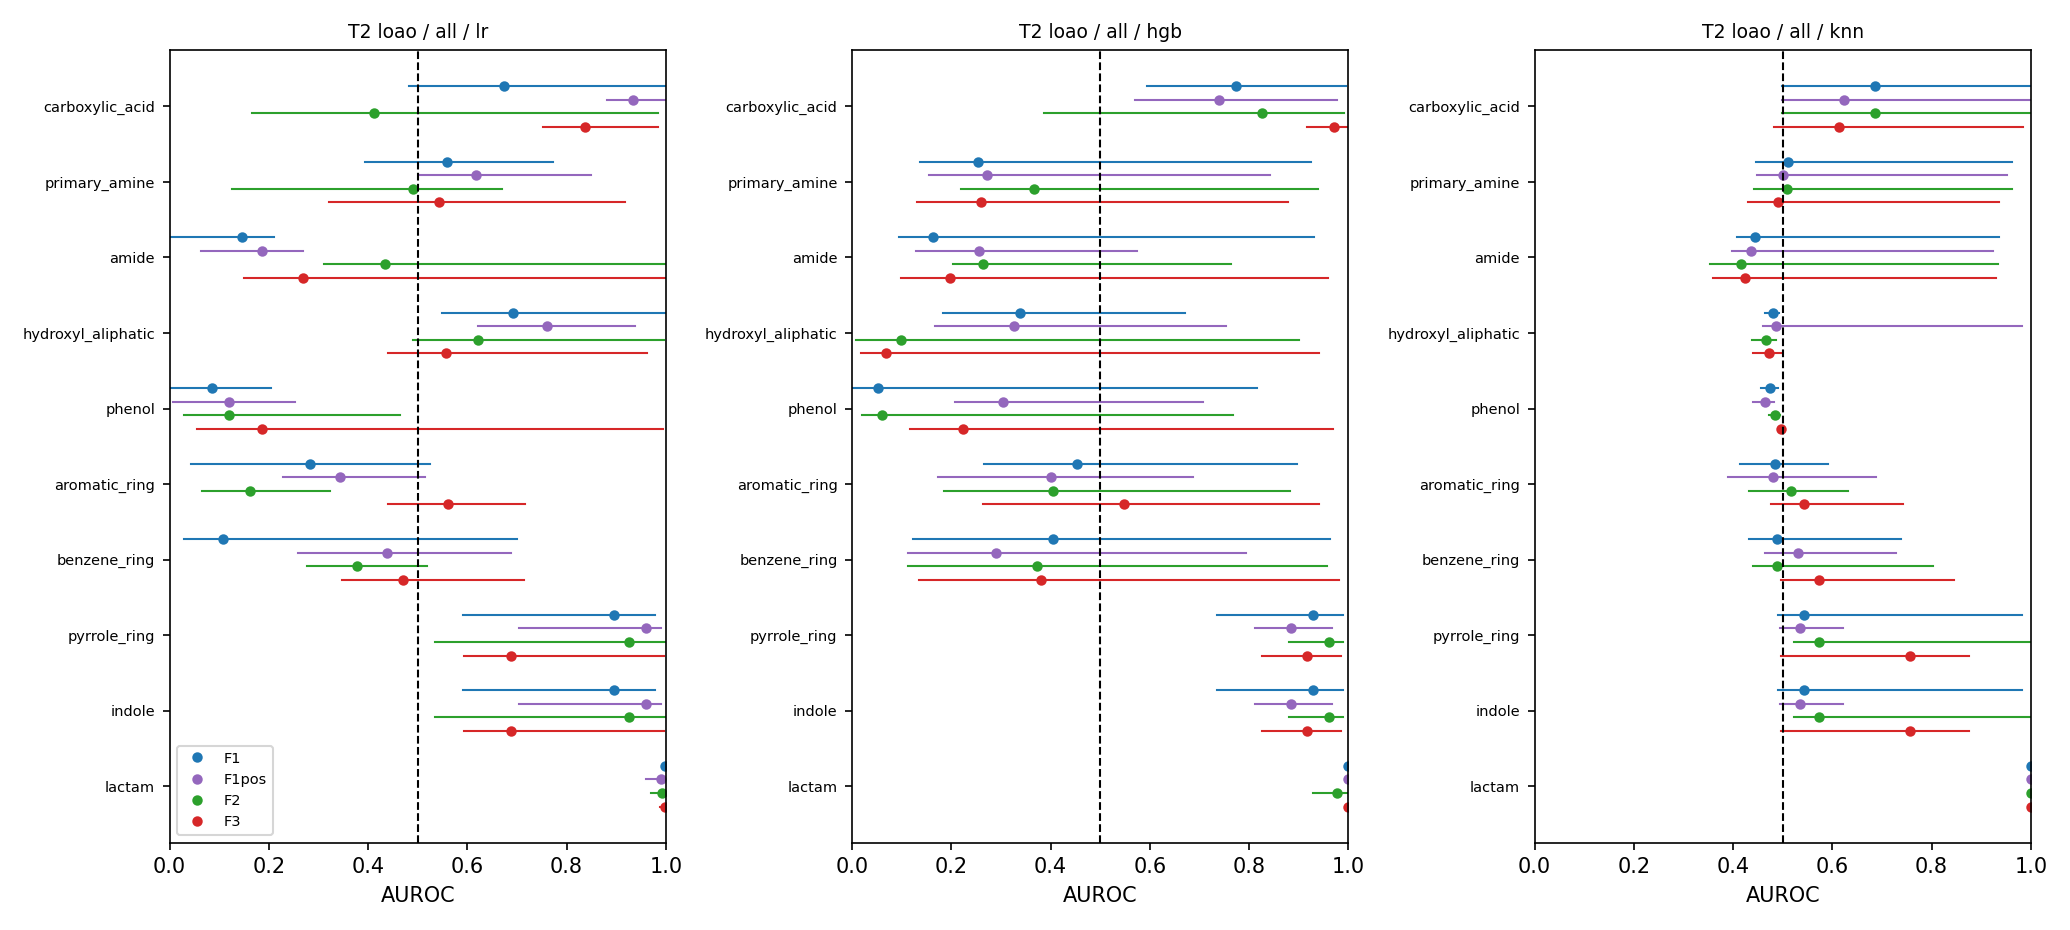

The table this chart was drawn from, first rows:
task, variant, scheme, test_set, label, feature, model, metric, value, ci_lo, ci_hi, chance, p_perm, n_perm, perm_null_mean, n_test, n_test_groups, n_boot_ok, n_train, hp_source, hp, seconds, note
T2, native, loao, all, fg_carboxylic_acid, F1, majority, auroc, 0.0, 0.0, 0.0, 0.5, , , , 619, 26, 995, 595, fixed, [{"fold": "L-valine", "src": "fixed", "t…, 0.89, leave-one-analyte-out; pooled out-of-fol…
T2, native, loao, all, fg_carboxylic_acid, F1, majority, auprc, 0.9746, 0.9429, 0.9947, 0.9871, , , , 619, 26, 995, 595, fixed, [{"fold": "L-valine", "src": "fixed", "t…, 0.89, leave-one-analyte-out; pooled out-of-fol…
T2, native, loao, all, fg_carboxylic_acid, F1, majority, bal_acc, 0.5, 0.5, 0.5, 0.5, , , , 619, 26, 995, 595, fixed, [{"fold": "L-valine", "src": "fixed", "t…, 0.89, leave-one-analyte-out; pooled out-of-fol…
T2, native, loao, cells, fg_carboxylic_acid, F1, majority, auroc, , , , 0.5, , , , 590, 20, 0, 595, fixed, [{"fold": "L-valine", "src": "fixed", "t…, 0.89, leave-one-analyte-out; pooled out-of-fol…
T2, native, loao, cells, fg_carboxylic_acid, F1, majority, auprc, , , , 1.0, , , , 590, 20, 0, 595, fixed, [{"fold": "L-valine", "src": "fixed", "t…, 0.89, leave-one-analyte-out; pooled out-of-fol…
T2, native, loao, cells, fg_carboxylic_acid, F1, majority, bal_acc, , , , 0.5, , , , 590, 20, 0, 595, fixed, [{"fold": "L-valine", "src": "fixed", "t…, 0.89, leave-one-analyte-out; pooled out-of-fol…
T2, native, loao, standards, fg_carboxylic_acid, F1, majority, auroc, 0.0, 0.0, 0.0, 0.5, , , , 29, 26, 995, 595, fixed, [{"fold": "L-valine", "src": "fixed", "t…, 0.89, leave-one-analyte-out; pooled out-of-fol…
T2, native, loao, standards, fg_carboxylic_acid, F1, majority, auprc, 0.6316, 0.427, 0.8827, 0.7241, , , , 29, 26, 995, 595, fixed, [{"fold": "L-valine", "src": "fixed", "t…, 0.89, leave-one-analyte-out; pooled out-of-fol…
T2, native, loao, standards, fg_carboxylic_acid, F1, majority, bal_acc, 0.5, 0.5, 0.5, 0.5, , , , 29, 26, 995, 595, fixed, [{"fold": "L-valine", "src": "fixed", "t…, 0.89, leave-one-analyte-out; pooled out-of-fol…
T2, native, loao, all, fg_carboxylic_acid, F1, lr, auroc, 0.6735, 0.4816, 1.0, 0.5, 0.0529, 1000, 0.4453, 619, 26, 995, 595, inner_cv, [{"fold": "L-valine", "C": 0.01, "src": …, 4.55, leave-one-analyte-out; pooled out-of-fol…
T2, native, loao, all, fg_carboxylic_acid, F1, lr, auprc, 0.9839, 0.9494, 1.0, 0.9871, , , , 619, 26, 995, 595, inner_cv, [{"fold": "L-valine", "C": 0.01, "src": …, 4.55, leave-one-analyte-out; pooled out-of-fol…
T2, native, loao, all, fg_carboxylic_acid, F1, lr, bal_acc, 0.8357, 0.7302, 0.9803, 0.5, , , , 619, 26, 995, 595, inner_cv, [{"fold": "L-valine", "C": 0.01, "src": …, 4.55, leave-one-analyte-out; pooled out-of-fol…
T2, native, loao, cells, fg_carboxylic_acid, F1, lr, auroc, , , , 0.5, , , , 590, 20, 0, 595, inner_cv, [{"fold": "L-valine", "C": 0.01, "src": …, 4.55, leave-one-analyte-out; pooled out-of-fol…
T2, native, loao, cells, fg_carboxylic_acid, F1, lr, auprc, , , , 1.0, , , , 590, 20, 0, 595, inner_cv, [{"fold": "L-valine", "C": 0.01, "src": …, 4.55, leave-one-analyte-out; pooled out-of-fol…
T2, native, loao, cells, fg_carboxylic_acid, F1, lr, bal_acc, , , , 0.5, , , , 590, 20, 0, 595, inner_cv, [{"fold": "L-valine", "C": 0.01, "src": …, 4.55, leave-one-analyte-out; pooled out-of-fol…
T2, native, loao, standards, fg_carboxylic_acid, F1, lr, auroc, 0.6488, 0.4273, 1.0, 0.5, , , , 29, 26, 995, 595, inner_cv, [{"fold": "L-valine", "C": 0.01, "src": …, 4.55, leave-one-analyte-out; pooled out-of-fol…
T2, native, loao, standards, fg_carboxylic_acid, F1, lr, auprc, 0.7468, 0.5431, 1.0, 0.7241, , , , 29, 26, 995, 595, inner_cv, [{"fold": "L-valine", "C": 0.01, "src": …, 4.55, leave-one-analyte-out; pooled out-of-fol…
T2, native, loao, standards, fg_carboxylic_acid, F1, lr, bal_acc, 0.8036, 0.6687, 0.9783, 0.5, , , , 29, 26, 995, 595, inner_cv, [{"fold": "L-valine", "C": 0.01, "src": …, 4.55, leave-one-analyte-out; pooled out-of-fol…
T2, native, loao, all, fg_carboxylic_acid, F1, hgb, auroc, 0.7733, 0.5941, 0.9959, 0.5, , , , 619, 26, 995, 595, inner_cv, [{"fold": "L-valine", "src": "inner_cv",…, 19.53, leave-one-analyte-out; pooled out-of-fol…
T2, native, loao, all, fg_carboxylic_acid, F1, hgb, auprc, 0.991, 0.9708, 1.0, 0.9871, , , , 619, 26, 995, 595, inner_cv, [{"fold": "L-valine", "src": "inner_cv",…, 19.53, leave-one-analyte-out; pooled out-of-fol…
T2, native, loao, all, fg_carboxylic_acid, F1, hgb, bal_acc, 0.7241, 0.5676, 0.9405, 0.5, , , , 619, 26, 995, 595, inner_cv, [{"fold": "L-valine", "src": "inner_cv",…, 19.53, leave-one-analyte-out; pooled out-of-fol…
T2, native, loao, cells, fg_carboxylic_acid, F1, hgb, auroc, , , , 0.5, , , , 590, 20, 0, 595, inner_cv, [{"fold": "L-valine", "src": "inner_cv",…, 19.53, leave-one-analyte-out; pooled out-of-fol…
T2, native, loao, cells, fg_carboxylic_acid, F1, hgb, auprc, , , , 1.0, , , , 590, 20, 0, 595, inner_cv, [{"fold": "L-valine", "src": "inner_cv",…, 19.53, leave-one-analyte-out; pooled out-of-fol…
T2, native, loao, cells, fg_carboxylic_acid, F1, hgb, bal_acc, , , , 0.5, , , , 590, 20, 0, 595, inner_cv, [{"fold": "L-valine", "src": "inner_cv",…, 19.53, leave-one-analyte-out; pooled out-of-fol…
T2, native, loao, standards, fg_carboxylic_acid, F1, hgb, auroc, 0.7262, 0.5281, 1.0, 0.5, , , , 29, 26, 995, 595, inner_cv, [{"fold": "L-valine", "src": "inner_cv",…, 19.53, leave-one-analyte-out; pooled out-of-fol…
T2, native, loao, standards, fg_carboxylic_acid, F1, hgb, auprc, 0.8211, 0.5984, 1.0, 0.7241, , , , 29, 26, 995, 595, inner_cv, [{"fold": "L-valine", "src": "inner_cv",…, 19.53, leave-one-analyte-out; pooled out-of-fol…
T2, native, loao, standards, fg_carboxylic_acid, F1, hgb, bal_acc, 0.7411, 0.5671, 0.9783, 0.5, , , , 29, 26, 995, 595, inner_cv, [{"fold": "L-valine", "src": "inner_cv",…, 19.53, leave-one-analyte-out; pooled out-of-fol…
T2, native, loao, all, fg_carboxylic_acid, F1, knn, auroc, 0.6856, 0.4992, 0.9989, 0.5, , , , 619, 26, 995, 595, inner_cv, [{"fold": "L-valine", "k": 3, "src": "in…, 2.85, leave-one-analyte-out; pooled out-of-fol…
T2, native, loao, all, fg_carboxylic_acid, F1, knn, auprc, 0.9918, 0.9737, 1.0, 0.9871, , , , 619, 26, 995, 595, inner_cv, [{"fold": "L-valine", "k": 3, "src": "in…, 2.85, leave-one-analyte-out; pooled out-of-fol…
T2, native, loao, all, fg_carboxylic_acid, F1, knn, bal_acc, 0.6859, 0.4992, 0.9993, 0.5, , , , 619, 26, 995, 595, inner_cv, [{"fold": "L-valine", "k": 3, "src": "in…, 2.85, leave-one-analyte-out; pooled out-of-fol…
T2, native, loao, cells, fg_carboxylic_acid, F1, knn, auroc, , , , 0.5, , , , 590, 20, 0, 595, inner_cv, [{"fold": "L-valine", "k": 3, "src": "in…, 2.85, leave-one-analyte-out; pooled out-of-fol…
T2, native, loao, cells, fg_carboxylic_acid, F1, knn, auprc, , , , 1.0, , , , 590, 20, 0, 595, inner_cv, [{"fold": "L-valine", "k": 3, "src": "in…, 2.85, leave-one-analyte-out; pooled out-of-fol…
T2, native, loao, cells, fg_carboxylic_acid, F1, knn, bal_acc, , , , 0.5, , , , 590, 20, 0, 595, inner_cv, [{"fold": "L-valine", "k": 3, "src": "in…, 2.85, leave-one-analyte-out; pooled out-of-fol…
T2, native, loao, standards, fg_carboxylic_acid, F1, knn, auroc, 0.6607, 0.4789, 1.0, 0.5, , , , 29, 26, 995, 595, inner_cv, [{"fold": "L-valine", "k": 3, "src": "in…, 2.85, leave-one-analyte-out; pooled out-of-fol…
T2, native, loao, standards, fg_carboxylic_acid, F1, knn, auprc, 0.7976, 0.5579, 1.0, 0.7241, , , , 29, 26, 995, 595, inner_cv, [{"fold": "L-valine", "k": 3, "src": "in…, 2.85, leave-one-analyte-out; pooled out-of-fol…
T2, native, loao, standards, fg_carboxylic_acid, F1, knn, bal_acc, 0.6637, 0.4792, 1.0, 0.5, , , , 29, 26, 995, 595, inner_cv, [{"fold": "L-valine", "k": 3, "src": "in…, 2.85, leave-one-analyte-out; pooled out-of-fol…
T2, native, loao, all, fg_carboxylic_acid, F1pos, majority, auroc, 0.0, 0.0, 0.0, 0.5, , , , 619, 26, 995, 595, fixed, [{"fold": "L-valine", "src": "fixed", "t…, 0.85, leave-one-analyte-out; pooled out-of-fol…
T2, native, loao, all, fg_carboxylic_acid, F1pos, majority, auprc, 0.9746, 0.9429, 0.9947, 0.9871, , , , 619, 26, 995, 595, fixed, [{"fold": "L-valine", "src": "fixed", "t…, 0.85, leave-one-analyte-out; pooled out-of-fol…
T2, native, loao, all, fg_carboxylic_acid, F1pos, majority, bal_acc, 0.5, 0.5, 0.5, 0.5, , , , 619, 26, 995, 595, fixed, [{"fold": "L-valine", "src": "fixed", "t…, 0.85, leave-one-analyte-out; pooled out-of-fol…
T2, native, loao, cells, fg_carboxylic_acid, F1pos, majority, auroc, , , , 0.5, , , , 590, 20, 0, 595, fixed, [{"fold": "L-valine", "src": "fixed", "t…, 0.85, leave-one-analyte-out; pooled out-of-fol…
T2, native, loao, cells, fg_carboxylic_acid, F1pos, majority, auprc, , , , 1.0, , , , 590, 20, 0, 595, fixed, [{"fold": "L-valine", "src": "fixed", "t…, 0.85, leave-one-analyte-out; pooled out-of-fol…
T2, native, loao, cells, fg_carboxylic_acid, F1pos, majority, bal_acc, , , , 0.5, , , , 590, 20, 0, 595, fixed, [{"fold": "L-valine", "src": "fixed", "t…, 0.85, leave-one-analyte-out; pooled out-of-fol…
T2, native, loao, standards, fg_carboxylic_acid, F1pos, majority, auroc, 0.0, 0.0, 0.0, 0.5, , , , 29, 26, 995, 595, fixed, [{"fold": "L-valine", "src": "fixed", "t…, 0.85, leave-one-analyte-out; pooled out-of-fol…
T2, native, loao, standards, fg_carboxylic_acid, F1pos, majority, auprc, 0.6316, 0.427, 0.8827, 0.7241, , , , 29, 26, 995, 595, fixed, [{"fold": "L-valine", "src": "fixed", "t…, 0.85, leave-one-analyte-out; pooled out-of-fol…
T2, native, loao, standards, fg_carboxylic_acid, F1pos, majority, bal_acc, 0.5, 0.5, 0.5, 0.5, , , , 29, 26, 995, 595, fixed, [{"fold": "L-valine", "src": "fixed", "t…, 0.85, leave-one-analyte-out; pooled out-of-fol…
T2, native, loao, all, fg_carboxylic_acid, F1pos, lr, auroc, 0.9329, 0.8809, 1.0, 0.5, , , , 619, 26, 995, 595, inner_cv, [{"fold": "L-valine", "C": 10.0, "src": …, 4.67, leave-one-analyte-out; pooled out-of-fol…
T2, native, loao, all, fg_carboxylic_acid, F1pos, lr, auprc, 0.9989, 0.9961, 1.0, 0.9871, , , , 619, 26, 995, 595, inner_cv, [{"fold": "L-valine", "C": 10.0, "src": …, 4.67, leave-one-analyte-out; pooled out-of-fol…
T2, native, loao, all, fg_carboxylic_acid, F1pos, lr, bal_acc, 0.8341, 0.6436, 0.9736, 0.5, , , , 619, 26, 995, 595, inner_cv, [{"fold": "L-valine", "C": 10.0, "src": …, 4.67, leave-one-analyte-out; pooled out-of-fol…
T2, native, loao, cells, fg_carboxylic_acid, F1pos, lr, auroc, , , , 0.5, , , , 590, 20, 0, 595, inner_cv, [{"fold": "L-valine", "C": 10.0, "src": …, 4.67, leave-one-analyte-out; pooled out-of-fol…
T2, native, loao, cells, fg_carboxylic_acid, F1pos, lr, auprc, , , , 1.0, , , , 590, 20, 0, 595, inner_cv, [{"fold": "L-valine", "C": 10.0, "src": …, 4.67, leave-one-analyte-out; pooled out-of-fol…
T2, native, loao, cells, fg_carboxylic_acid, F1pos, lr, bal_acc, , , , 0.5, , , , 590, 20, 0, 595, inner_cv, [{"fold": "L-valine", "C": 10.0, "src": …, 4.67, leave-one-analyte-out; pooled out-of-fol…
T2, native, loao, standards, fg_carboxylic_acid, F1pos, lr, auroc, 0.8452, 0.7196, 1.0, 0.5, , , , 29, 26, 995, 595, inner_cv, [{"fold": "L-valine", "C": 10.0, "src": …, 4.67, leave-one-analyte-out; pooled out-of-fol…
T2, native, loao, standards, fg_carboxylic_acid, F1pos, lr, auprc, 0.9279, 0.7938, 1.0, 0.7241, , , , 29, 26, 995, 595, inner_cv, [{"fold": "L-valine", "C": 10.0, "src": …, 4.67, leave-one-analyte-out; pooled out-of-fol…
T2, native, loao, standards, fg_carboxylic_acid, F1pos, lr, bal_acc, 0.8274, 0.6286, 0.98, 0.5, , , , 29, 26, 995, 595, inner_cv, [{"fold": "L-valine", "C": 10.0, "src": …, 4.67, leave-one-analyte-out; pooled out-of-fol…
T2, native, loao, all, fg_carboxylic_acid, F1pos, hgb, auroc, 0.74, 0.5696, 0.9766, 0.5, , , , 619, 26, 995, 595, inner_cv, [{"fold": "L-valine", "src": "inner_cv",…, 29.36, leave-one-analyte-out; pooled out-of-fol…
T2, native, loao, all, fg_carboxylic_acid, F1pos, hgb, auprc, 0.9954, 0.9841, 0.9999, 0.9871, , , , 619, 26, 995, 595, inner_cv, [{"fold": "L-valine", "src": "inner_cv",…, 29.36, leave-one-analyte-out; pooled out-of-fol…
T2, native, loao, all, fg_carboxylic_acid, F1pos, hgb, bal_acc, 0.5323, 0.315, 0.833, 0.5, , , , 619, 26, 995, 595, inner_cv, [{"fold": "L-valine", "src": "inner_cv",…, 29.36, leave-one-analyte-out; pooled out-of-fol…
T2, native, loao, cells, fg_carboxylic_acid, F1pos, hgb, auroc, , , , 0.5, , , , 590, 20, 0, 595, inner_cv, [{"fold": "L-valine", "src": "inner_cv",…, 29.36, leave-one-analyte-out; pooled out-of-fol…
T2, native, loao, cells, fg_carboxylic_acid, F1pos, hgb, auprc, , , , 1.0, , , , 590, 20, 0, 595, inner_cv, [{"fold": "L-valine", "src": "inner_cv",…, 29.36, leave-one-analyte-out; pooled out-of-fol…
T2, native, loao, cells, fg_carboxylic_acid, F1pos, hgb, bal_acc, , , , 0.5, , , , 590, 20, 0, 595, inner_cv, [{"fold": "L-valine", "src": "inner_cv",…, 29.36, leave-one-analyte-out; pooled out-of-fol…
... 1,380 more rows
